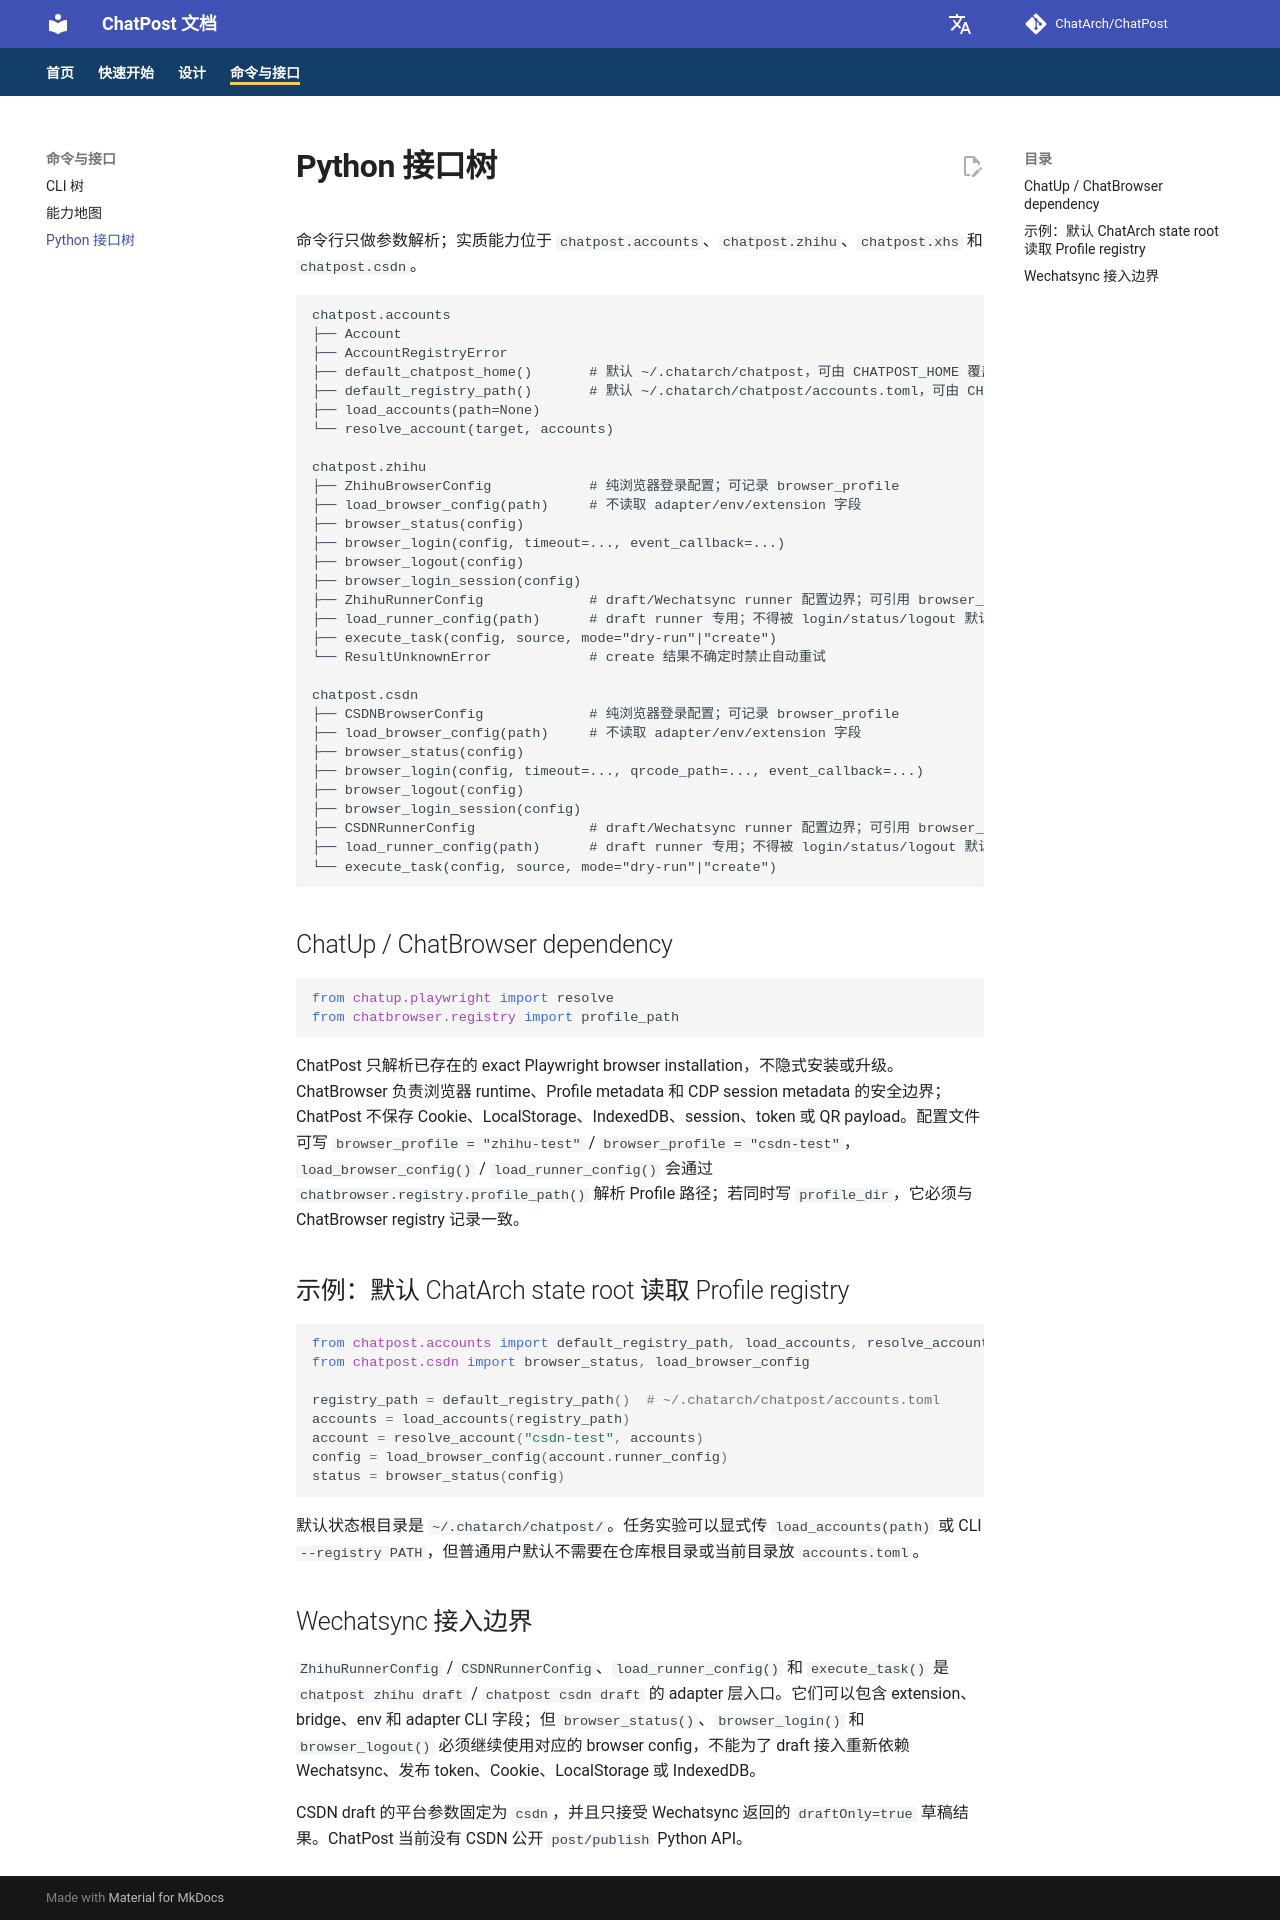

repository: ChatArch/ChatPost · page: interface-tree/index.html · generator: mkdocs

# Python 接口树

命令行只做参数解析；实质能力位于 `chatpost.accounts`、`chatpost.zhihu`、`chatpost.xhs` 和 `chatpost.csdn`。

```text
chatpost.accounts
├── Account
├── AccountRegistryError
├── default_chatpost_home()       # 默认 ~/.chatarch/chatpost，可由 CHATPOST_HOME 覆盖
├── default_registry_path()       # 默认 ~/.chatarch/chatpost/accounts.toml，可由 CHATPOST_ACCOUNT_REGISTRY 覆盖
├── load_accounts(path=None)
└── resolve_account(target, accounts)

chatpost.zhihu
├── ZhihuBrowserConfig            # 纯浏览器登录配置；可记录 browser_profile
├── load_browser_config(path)     # 不读取 adapter/env/extension 字段
├── browser_status(config)
├── browser_login(config, timeout=..., event_callback=...)
├── browser_logout(config)
├── browser_login_session(config)
├── ZhihuRunnerConfig             # draft/Wechatsync runner 配置边界；可引用 browser_profile
├── load_runner_config(path)      # draft runner 专用；不得被 login/status/logout 默认调用
├── execute_task(config, source, mode="dry-run"|"create")
└── ResultUnknownError            # create 结果不确定时禁止自动重试

chatpost.csdn
├── CSDNBrowserConfig             # 纯浏览器登录配置；可记录 browser_profile
├── load_browser_config(path)     # 不读取 adapter/env/extension 字段
├── browser_status(config)
├── browser_login(config, timeout=..., qrcode_path=..., event_callback=...)
├── browser_logout(config)
├── browser_login_session(config)
├── CSDNRunnerConfig              # draft/Wechatsync runner 配置边界；可引用 browser_profile
├── load_runner_config(path)      # draft runner 专用；不得被 login/status/logout 默认调用
└── execute_task(config, source, mode="dry-run"|"create")
```

## ChatUp / ChatBrowser dependency

```python
from chatup.playwright import resolve
from chatbrowser.registry import profile_path
```

ChatPost 只解析已存在的 exact Playwright browser installation，不隐式安装或升级。ChatBrowser 负责浏览器 runtime、Profile metadata 和 CDP session metadata 的安全边界；ChatPost 不保存 Cookie、LocalStorage、IndexedDB、session、token 或 QR payload。配置文件可写 `browser_profile = "zhihu-test"` / `browser_profile = "csdn-test"`，`load_browser_config()` / `load_runner_config()` 会通过 `chatbrowser.registry.profile_path()` 解析 Profile 路径；若同时写 `profile_dir`，它必须与 ChatBrowser registry 记录一致。

## 示例：默认 ChatArch state root 读取 Profile registry

```python
from chatpost.accounts import default_registry_path, load_accounts, resolve_account
from chatpost.csdn import browser_status, load_browser_config

registry_path = default_registry_path()  # ~/.chatarch/chatpost/accounts.toml
accounts = load_accounts(registry_path)
account = resolve_account("csdn-test", accounts)
config = load_browser_config(account.runner_config)
status = browser_status(config)
```

默认状态根目录是 `~/.chatarch/chatpost/`。任务实验可以显式传 `load_accounts(path)` 或 CLI `--registry PATH`，但普通用户默认不需要在仓库根目录或当前目录放 `accounts.toml`。

## Wechatsync 接入边界

`ZhihuRunnerConfig` / `CSDNRunnerConfig`、`load_runner_config()` 和 `execute_task()` 是 `chatpost zhihu draft` / `chatpost csdn draft` 的 adapter 层入口。它们可以包含 extension、bridge、env 和 adapter CLI 字段；但 `browser_status()`、`browser_login()` 和 `browser_logout()` 必须继续使用对应的 browser config，不能为了 draft 接入重新依赖 Wechatsync、发布 token、Cookie、LocalStorage 或 IndexedDB。

CSDN draft 的平台参数固定为 `csdn`，并且只接受 Wechatsync 返回的 `draftOnly=true` 草稿结果。ChatPost 当前没有 CSDN 公开 `post/publish` Python API。
